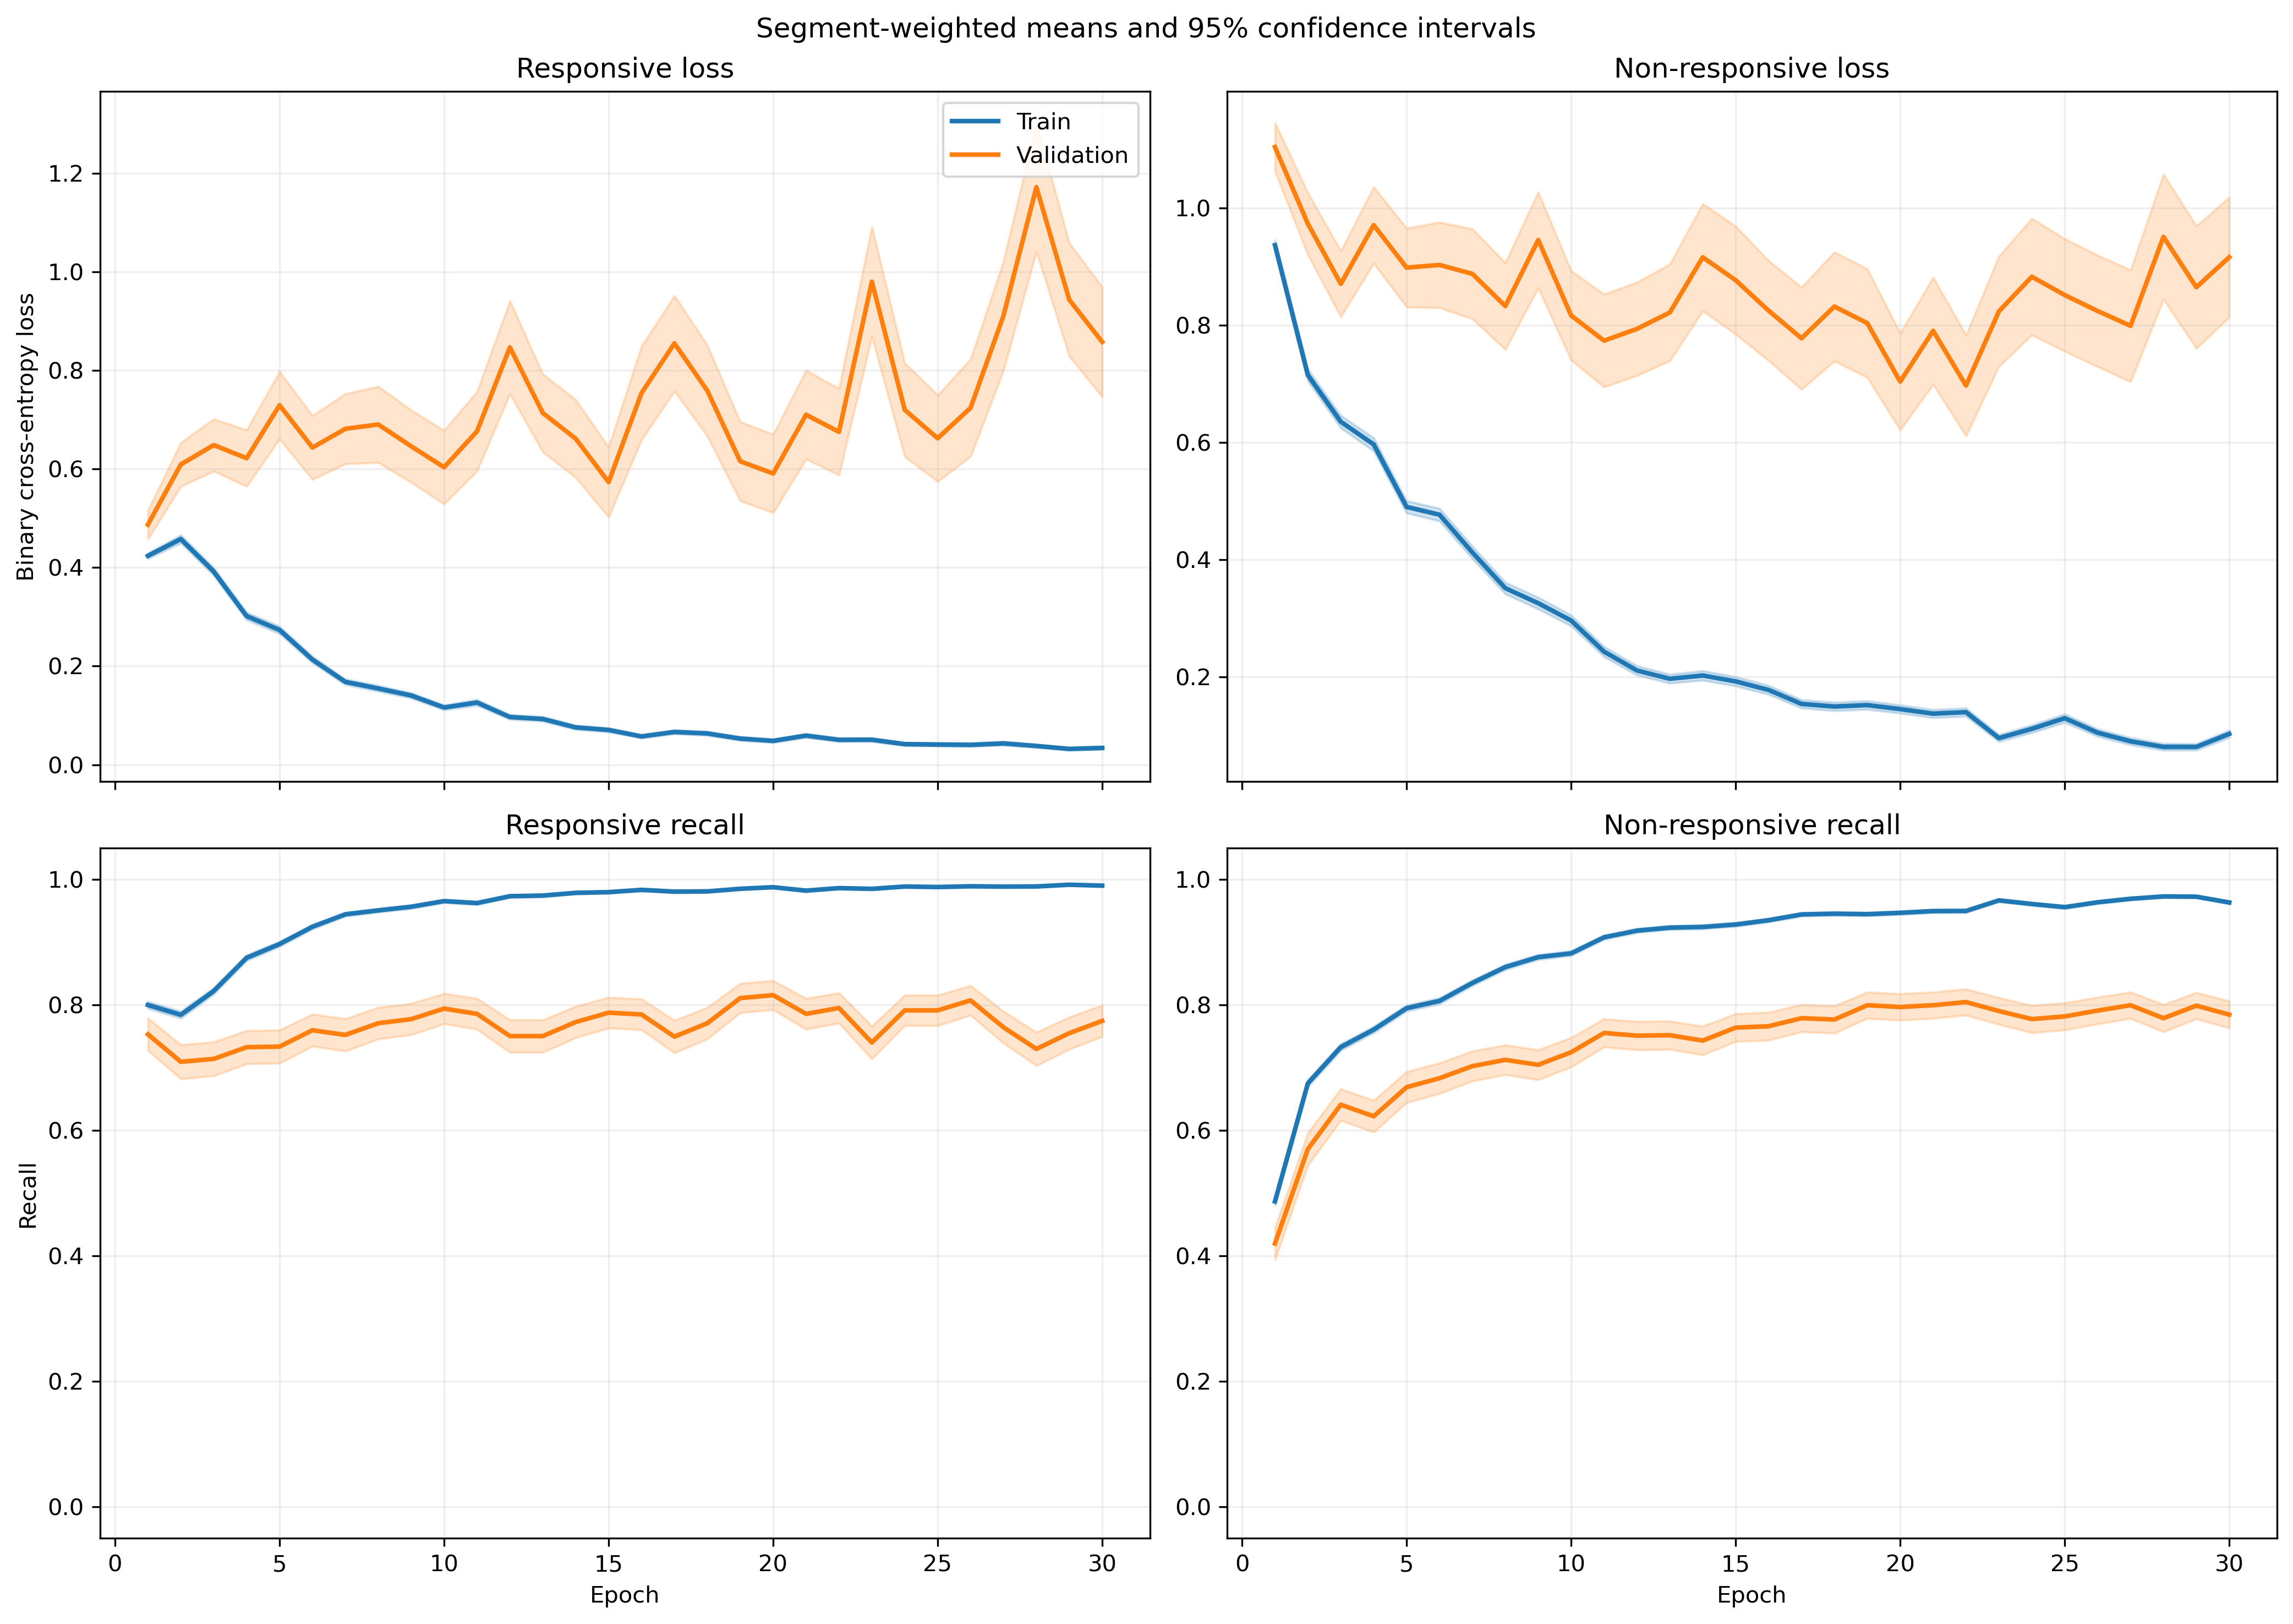

Data behind this chart, as committed beside it:
fold, epoch, split, r_loss, r_loss_count, r_loss_sum, r_loss_sum_sq, r_recall, r_recall_count, r_recall_sum, r_recall_sum_sq, nr_loss, nr_loss_count, nr_loss_sum, nr_loss_sum_sq, nr_recall, nr_recall_count, nr_recall_sum, nr_recall_sum_sq
1, 1, train, 0.4469, 1063, 475, 424.8, 0.7808, 1063, 830.0, 830.0, 0.8951, 1401, 1254, 1847, 0.5096, 1401, 714.0, 714.0
1, 1, validation, 0.1215, 10, 1.215, 0.2237, 1.0, 10, 10.0, 10.0, , 0, 0.0, 0.0, , 0, 0.0, 0.0
1, 2, train, 0.4633, 1063, 492.5, 665.5, 0.8034, 1063, 854.0, 854.0, 0.6046, 1401, 847, 1373, 0.7202, 1401, 1009, 1009
1, 2, validation, 0.1185, 10, 1.185, 0.224, 1.0, 10, 10.0, 10.0, , 0, 0.0, 0.0, , 0, 0.0, 0.0
1, 3, train, 0.3027, 1063, 321.8, 320.2, 0.8815, 1063, 937.0, 937.0, 0.6421, 1401, 899.5, 1529, 0.7109, 1401, 996.0, 996.0
1, 3, validation, 0.05654, 10, 0.5654, 0.04531, 1.0, 10, 10.0, 10.0, , 0, 0.0, 0.0, , 0, 0.0, 0.0
1, 4, train, 0.2226, 1063, 236.7, 216.6, 0.9172, 1063, 975.0, 975.0, 0.6165, 1401, 863.7, 1698, 0.7423, 1401, 1040, 1040
1, 4, validation, 0.04672, 10, 0.4672, 0.02833, 1.0, 10, 10.0, 10.0, , 0, 0.0, 0.0, , 0, 0.0, 0.0
1, 5, train, 0.3282, 1063, 348.9, 466.2, 0.8786, 1063, 934.0, 934.0, 0.3848, 1401, 539.1, 985.6, 0.8344, 1401, 1169, 1169
1, 5, validation, 0.06536, 10, 0.6536, 0.07012, 1.0, 10, 10.0, 10.0, , 0, 0.0, 0.0, , 0, 0.0, 0.0
1, 6, train, 0.3162, 1063, 336.2, 606, 0.8824, 1063, 938.0, 938.0, 0.2905, 1401, 406.9, 900.9, 0.8851, 1401, 1240, 1240
1, 6, validation, 0.1443, 10, 1.443, 1.335, 0.9, 10, 9.0, 9.0, , 0, 0.0, 0.0, , 0, 0.0, 0.0
1, 7, train, 0.1711, 1063, 181.8, 260, 0.9473, 1063, 1007, 1007, 0.3267, 1401, 457.7, 1033, 0.8694, 1401, 1218, 1218
1, 7, validation, 0.03276, 10, 0.3276, 0.01632, 1.0, 10, 10.0, 10.0, , 0, 0.0, 0.0, , 0, 0.0, 0.0
1, 8, train, 0.1672, 1063, 177.8, 399.9, 0.953, 1063, 1013, 1013, 0.3114, 1401, 436.2, 1166, 0.8758, 1401, 1227, 1227
1, 8, validation, 0.01252, 10, 0.1252, 0.001985, 1.0, 10, 10.0, 10.0, , 0, 0.0, 0.0, , 0, 0.0, 0.0
1, 9, train, 0.1571, 1063, 167, 252.5, 0.953, 1063, 1013, 1013, 0.2453, 1401, 343.7, 791.5, 0.8979, 1401, 1258, 1258
1, 9, validation, 0.02385, 10, 0.2385, 0.009197, 1.0, 10, 10.0, 10.0, , 0, 0.0, 0.0, , 0, 0.0, 0.0
1, 10, train, 0.1011, 1063, 107.5, 82.62, 0.9802, 1063, 1042, 1042, 0.3013, 1401, 422.2, 806.1, 0.8751, 1401, 1226, 1226
1, 10, validation, 0.01956, 10, 0.1956, 0.005908, 1.0, 10, 10.0, 10.0, , 0, 0.0, 0.0, , 0, 0.0, 0.0
1, 11, train, 0.08177, 1063, 86.92, 117, 0.9812, 1063, 1043, 1043, 0.2323, 1401, 325.5, 858.7, 0.9186, 1401, 1287, 1287
1, 11, validation, 0.008003, 10, 0.08003, 0.0009727, 1.0, 10, 10.0, 10.0, , 0, 0.0, 0.0, , 0, 0.0, 0.0
1, 12, train, 0.06992, 1063, 74.32, 87.66, 0.9831, 1063, 1045, 1045, 0.2243, 1401, 314.3, 781.1, 0.9179, 1401, 1286, 1286
1, 12, validation, 0.008967, 10, 0.08967, 0.001541, 1.0, 10, 10.0, 10.0, , 0, 0.0, 0.0, , 0, 0.0, 0.0
1, 13, train, 0.07426, 1063, 78.94, 137.9, 0.9802, 1063, 1042, 1042, 0.1987, 1401, 278.3, 784.4, 0.9286, 1401, 1301, 1301
1, 13, validation, 0.00631, 10, 0.0631, 0.0005702, 1.0, 10, 10.0, 10.0, , 0, 0.0, 0.0, , 0, 0.0, 0.0
1, 14, train, 0.03471, 1063, 36.89, 42.26, 0.9915, 1063, 1054, 1054, 0.2918, 1401, 408.9, 1214, 0.8965, 1401, 1256, 1256
1, 14, validation, 0.005065, 10, 0.05065, 0.0006161, 1.0, 10, 10.0, 10.0, , 0, 0.0, 0.0, , 0, 0.0, 0.0
1, 15, train, 0.1115, 1063, 118.6, 203.4, 0.9643, 1063, 1025, 1025, 0.1821, 1401, 255.2, 649.9, 0.9322, 1401, 1306, 1306
1, 15, validation, 0.01568, 10, 0.1568, 0.007288, 1.0, 10, 10.0, 10.0, , 0, 0.0, 0.0, , 0, 0.0, 0.0
1, 16, train, 0.06067, 1063, 64.5, 53.38, 0.9849, 1063, 1047, 1047, 0.158, 1401, 221.3, 553.4, 0.9486, 1401, 1329, 1329
1, 16, validation, 0.008895, 10, 0.08895, 0.001803, 1.0, 10, 10.0, 10.0, , 0, 0.0, 0.0, , 0, 0.0, 0.0
1, 17, train, 0.02807, 1063, 29.84, 38.13, 0.9934, 1063, 1056, 1056, 0.2754, 1401, 385.8, 1206, 0.9036, 1401, 1266, 1266
1, 17, validation, 0.003437, 10, 0.03437, 0.000313, 1.0, 10, 10.0, 10.0, , 0, 0.0, 0.0, , 0, 0.0, 0.0
1, 18, train, 0.01827, 1063, 19.42, 12.36, 0.9991, 1063, 1062, 1062, 0.2301, 1401, 322.4, 894.7, 0.9136, 1401, 1280, 1280
1, 18, validation, 0.003358, 10, 0.03358, 0.0001494, 1.0, 10, 10.0, 10.0, , 0, 0.0, 0.0, , 0, 0.0, 0.0
1, 19, train, 0.04827, 1063, 51.32, 71.55, 0.9906, 1063, 1053, 1053, 0.1296, 1401, 181.5, 437.8, 0.955, 1401, 1338, 1338
1, 19, validation, 0.005729, 10, 0.05729, 0.0004543, 1.0, 10, 10.0, 10.0, , 0, 0.0, 0.0, , 0, 0.0, 0.0
1, 20, train, 0.04815, 1063, 51.18, 85.68, 0.9878, 1063, 1050, 1050, 0.2241, 1401, 314, 962.9, 0.9265, 1401, 1298, 1298
1, 20, validation, 0.006503, 10, 0.06503, 0.0006694, 1.0, 10, 10.0, 10.0, , 0, 0.0, 0.0, , 0, 0.0, 0.0
1, 21, train, 0.04862, 1063, 51.68, 72.53, 0.9897, 1063, 1052, 1052, 0.09352, 1401, 131, 367.8, 0.9707, 1401, 1360, 1360
1, 21, validation, 0.002579, 10, 0.02579, 9.405914875060262e-05, 1.0, 10, 10.0, 10.0, , 0, 0.0, 0.0, , 0, 0.0, 0.0
1, 22, train, 0.02205, 1063, 23.44, 14.55, 0.9934, 1063, 1056, 1056, 0.2174, 1401, 304.6, 841.5, 0.9222, 1401, 1292, 1292
1, 22, validation, 0.002451, 10, 0.02451, 8.49617483709153e-05, 1.0, 10, 10.0, 10.0, , 0, 0.0, 0.0, , 0, 0.0, 0.0
1, 23, train, 0.03142, 1063, 33.4, 52.17, 0.9906, 1063, 1053, 1053, 0.12, 1401, 168.1, 595.4, 0.9636, 1401, 1350, 1350
1, 23, validation, 0.001388, 10, 0.01388, 2.7130597345603746e-05, 1.0, 10, 10.0, 10.0, , 0, 0.0, 0.0, , 0, 0.0, 0.0
1, 24, train, 0.06731, 1063, 71.56, 170.1, 0.9765, 1063, 1038, 1038, 0.1213, 1401, 169.9, 556, 0.9586, 1401, 1343, 1343
1, 24, validation, 0.001633, 10, 0.01633, 4.967701170244254e-05, 1.0, 10, 10.0, 10.0, , 0, 0.0, 0.0, , 0, 0.0, 0.0
1, 25, train, 0.09798, 1063, 104.2, 163.1, 0.9643, 1063, 1025, 1025, 0.0799, 1401, 111.9, 274.1, 0.975, 1401, 1366, 1366
1, 25, validation, 0.08892, 10, 0.8892, 0.7393, 0.9, 10, 9.0, 9.0, , 0, 0.0, 0.0, , 0, 0.0, 0.0
1, 26, train, 0.02091, 1063, 22.22, 10, 0.9972, 1063, 1060, 1060, 0.1319, 1401, 184.8, 474.6, 0.9586, 1401, 1343, 1343
1, 26, validation, 0.002456, 10, 0.02456, 9.957873635357828e-05, 1.0, 10, 10.0, 10.0, , 0, 0.0, 0.0, , 0, 0.0, 0.0
1, 27, train, 0.01806, 1063, 19.2, 10.09, 0.9972, 1063, 1060, 1060, 0.08408, 1401, 117.8, 358.6, 0.9722, 1401, 1362, 1362
1, 27, validation, 0.00278, 10, 0.0278, 0.0001062, 1.0, 10, 10.0, 10.0, , 0, 0.0, 0.0, , 0, 0.0, 0.0
1, 28, train, 0.01862, 1063, 19.79, 3.875, 0.9991, 1063, 1062, 1062, 0.07145, 1401, 100.1, 251.1, 0.9757, 1401, 1367, 1367
1, 28, validation, 0.005355, 10, 0.05355, 0.0008976, 1.0, 10, 10.0, 10.0, , 0, 0.0, 0.0, , 0, 0.0, 0.0
1, 29, train, 0.02095, 1063, 22.26, 7.9, 0.9972, 1063, 1060, 1060, 0.08329, 1401, 116.7, 270.3, 0.9686, 1401, 1357, 1357
1, 29, validation, 0.005191, 10, 0.05191, 0.0008172, 1.0, 10, 10.0, 10.0, , 0, 0.0, 0.0, , 0, 0.0, 0.0
1, 30, train, 0.06904, 1063, 73.38, 165.8, 0.9774, 1063, 1039, 1039, 0.04367, 1401, 61.17, 228.1, 0.9886, 1401, 1385, 1385
1, 30, validation, 0.002736, 10, 0.02736, 0.0001639, 1.0, 10, 10.0, 10.0, , 0, 0.0, 0.0, , 0, 0.0, 0.0
... 1,140 more rows
